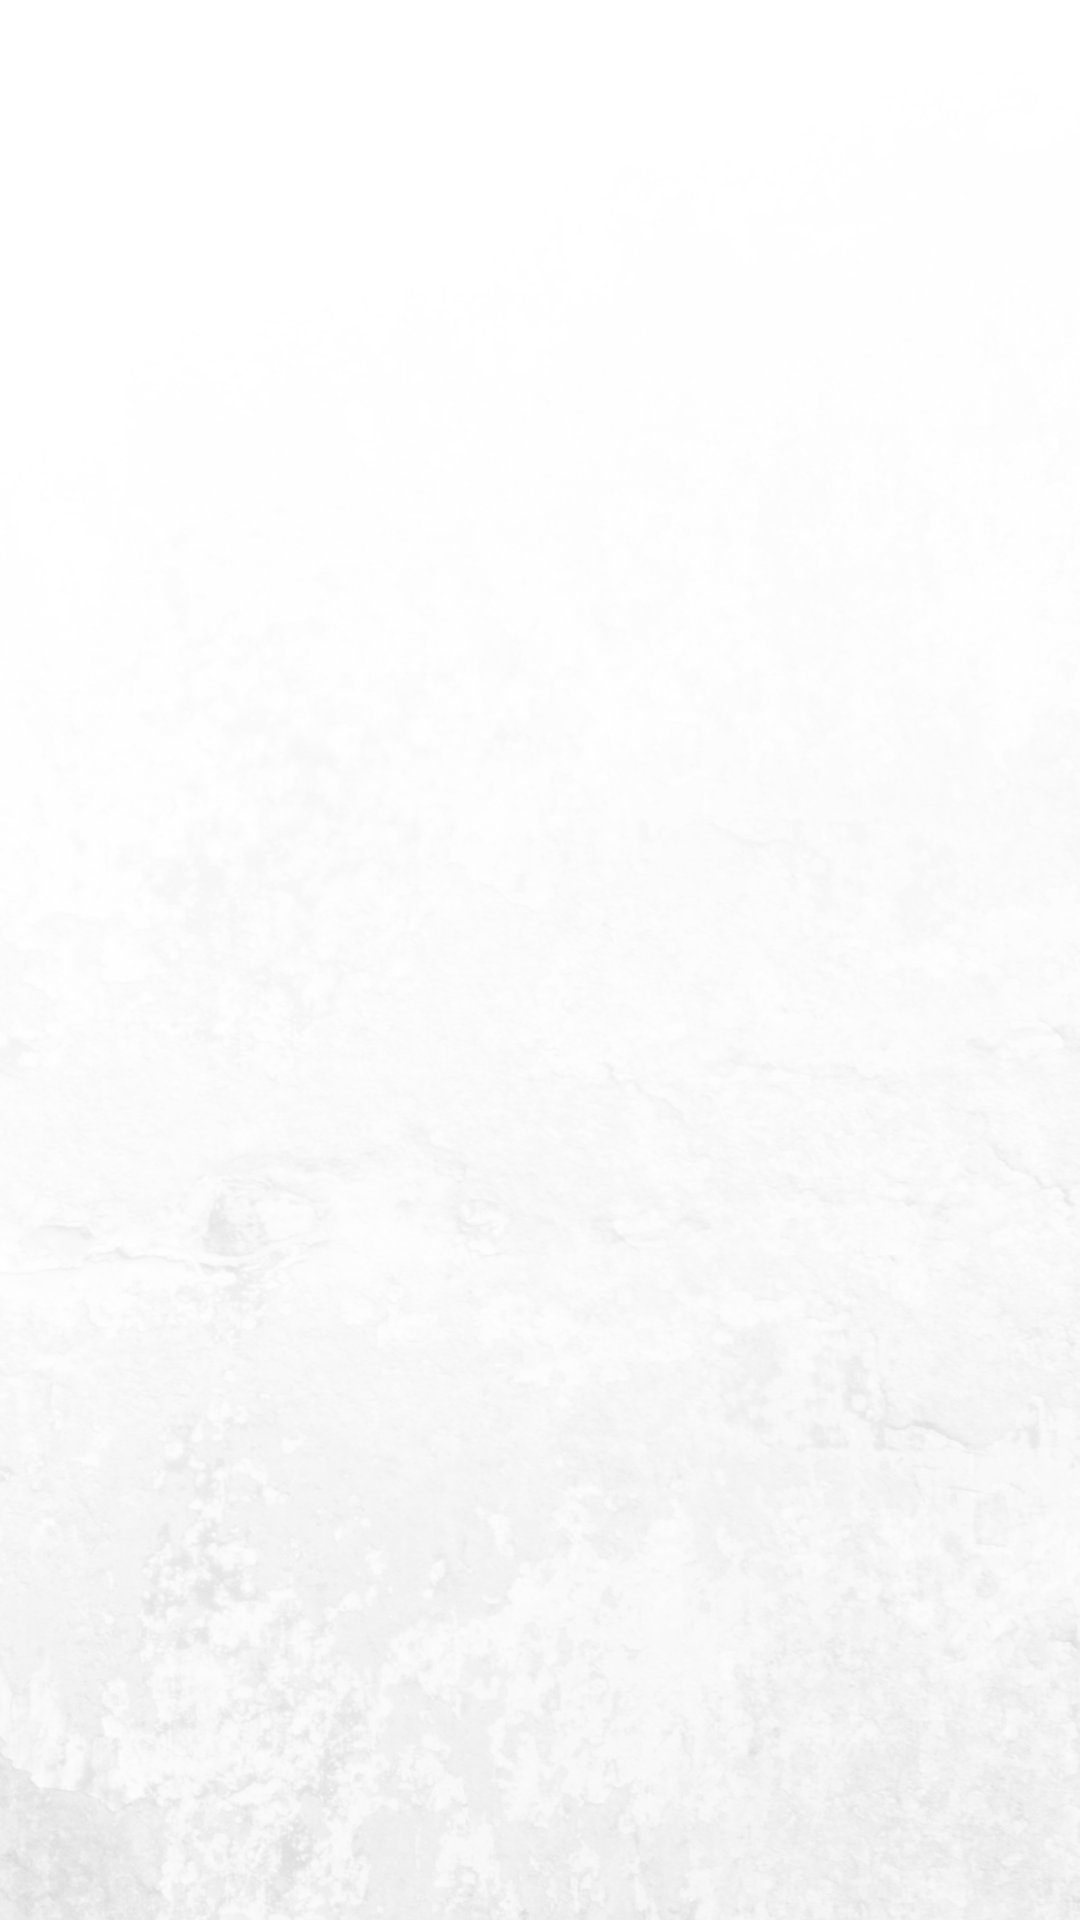

Reconstruct the res/layout file that produces this screen, plus the resources it refers to.
<!-- AndroidManifest.xml: activity theme NoActionBar -->
<!-- res/layout/activity_splash.xml -->
<?xml version="1.0" encoding="utf-8"?>
<android.support.constraint.ConstraintLayout xmlns:android="http://schemas.android.com/apk/res/android"
    xmlns:app="http://schemas.android.com/apk/res-auto"
    xmlns:tools="http://schemas.android.com/tools"
    android:layout_width="match_parent"
    android:layout_height="match_parent"
    android:background="@drawable/f1"
    tools:context=".ui.splash.SplashActivity"
    tools:ignore="ExtraText">


    <ImageView
        android:id="@+id/splashImgView"
        android:layout_width="wrap_content"
        android:layout_height="wrap_content"
        android:layout_marginStart="8dp"
        android:layout_marginTop="8dp"
        android:layout_marginBottom="8dp"
        app:layout_constraintBottom_toBottomOf="parent"
        app:layout_constraintEnd_toEndOf="parent"
        app:layout_constraintHorizontal_bias="1.0"
        app:layout_constraintStart_toStartOf="parent"
        app:layout_constraintTop_toTopOf="parent"
        app:srcCompat="@drawable/f3"
        tools:srcCompat="@drawable/f3" />

</android.support.constraint.ConstraintLayout>
<!-- resources referenced by this layout -->
<resources>
  <!-- drawable f1: png bitmap (drawable-xhdpi, 550320 bytes) -->
  <!-- drawable f3: png bitmap (drawable-xhdpi, 525970 bytes) -->
  <style name="NoActionBar" parent="Theme.AppCompat.Light.NoActionBar">
          
          <item name="colorPrimary">@color/colorPrimary</item>
          <item name="colorPrimaryDark">@color/colorPrimaryDark</item>
          <item name="colorAccent">@color/colorAccent</item>
      </style>
  <color name="colorPrimary">#009688</color>
  <color name="colorPrimaryDark">#005C52</color>
  <color name="colorAccent">#88B2AC</color>
</resources>
